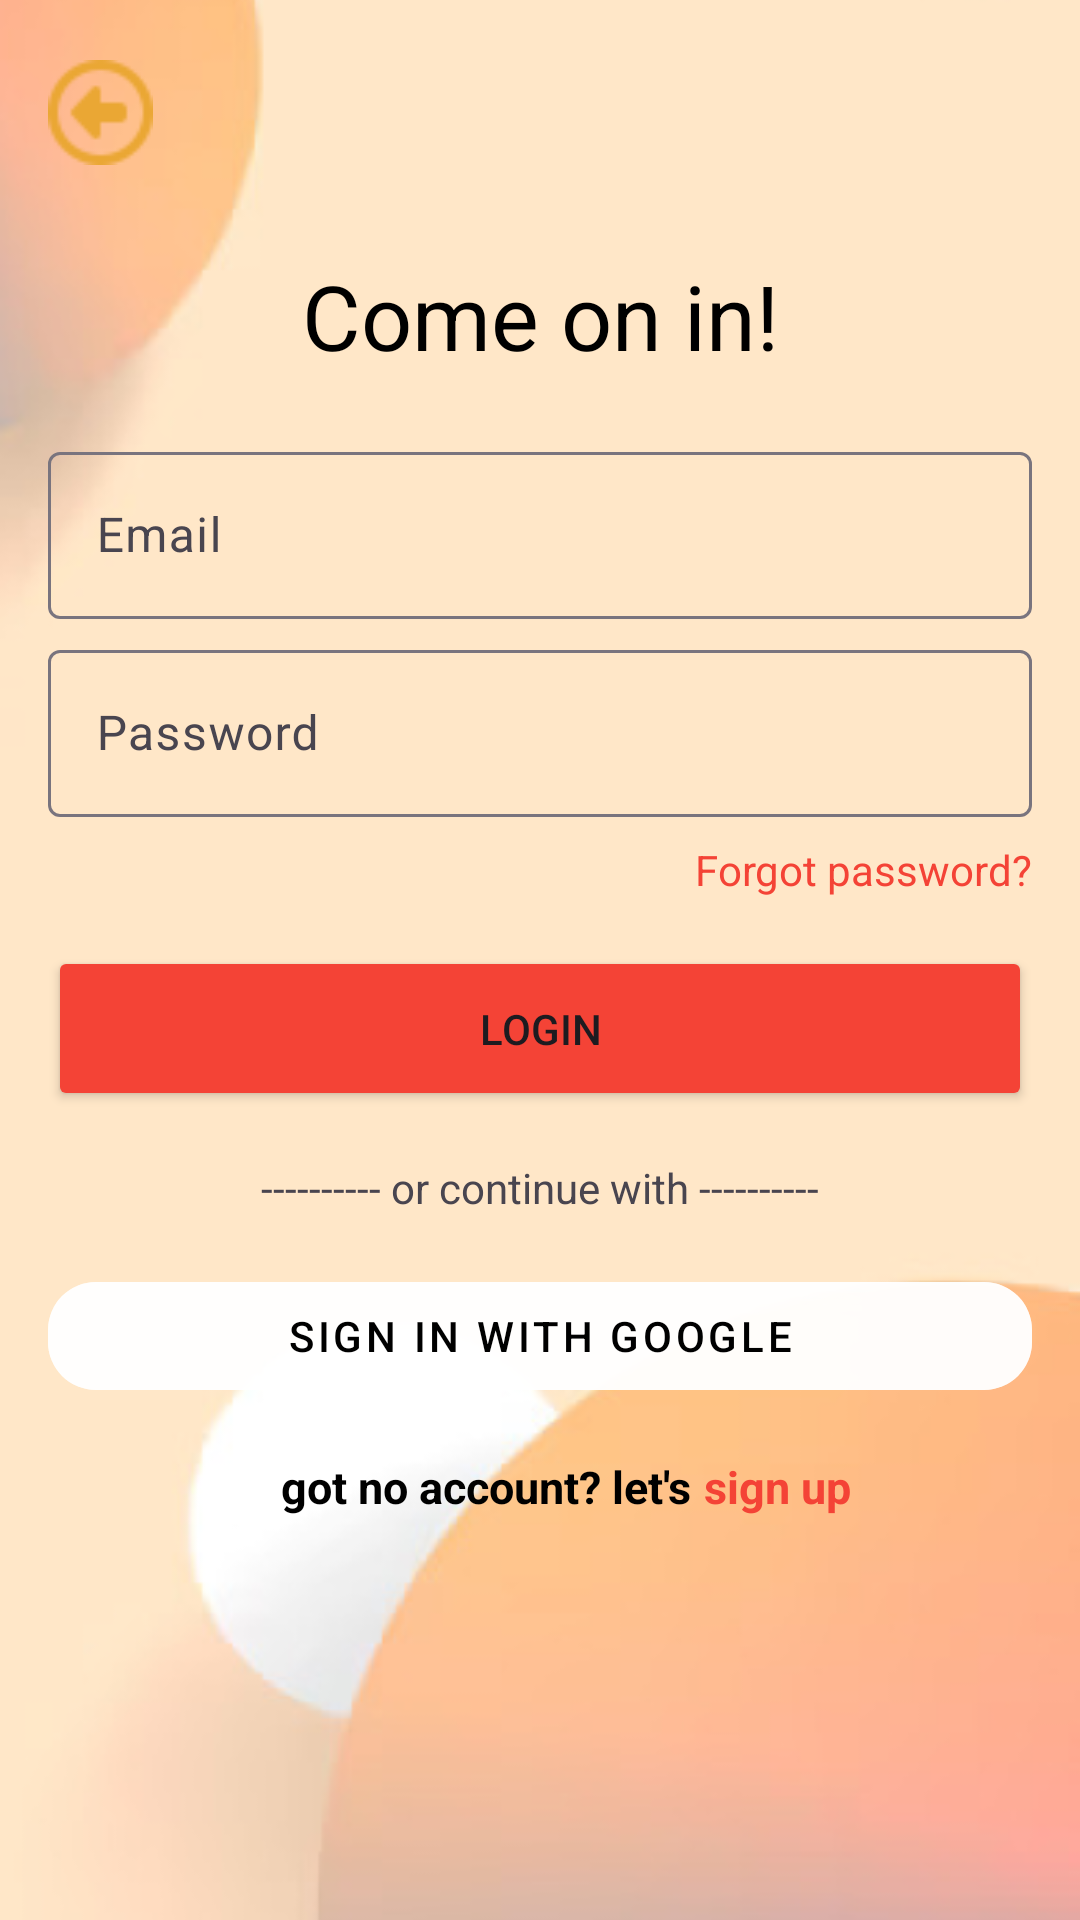

The Android layout XML behind this screen, and the referenced resources:
<!-- AndroidManifest.xml: application theme Theme.MindSync -->
<!-- res/layout/activity_login_activity.xml -->
<?xml version="1.0" encoding="utf-8"?>
<androidx.constraintlayout.widget.ConstraintLayout
    xmlns:android="http://schemas.android.com/apk/res/android"
    xmlns:app="http://schemas.android.com/apk/res-auto"
    android:layout_width="match_parent"
    android:layout_height="match_parent"
    android:background="#FFF0FF">

    <ImageView
        android:id="@+id/imageViewBackground"
        android:layout_width="match_parent"
        android:layout_height="match_parent"
        android:src="@drawable/ic_login_background"
        android:scaleType="centerCrop"
        app:layout_constraintTop_toTopOf="parent"
        app:layout_constraintStart_toStartOf="parent"
        app:layout_constraintEnd_toEndOf="parent"
        app:layout_constraintBottom_toBottomOf="parent"
        android:contentDescription="app background image" />

    
    <ImageView
        android:id="@+id/imageViewBackArrow"
        android:layout_width="35dp"
        android:layout_height="35dp"
        android:src="@drawable/back_icon2"
        android:layout_marginStart="16dp"
        android:layout_marginTop="20dp"
        android:clickable="true"
        android:onClick="onBackArrowClick"
        android:contentDescription="Back Arrow"
        app:layout_constraintStart_toStartOf="parent"
        app:layout_constraintTop_toTopOf="parent" />

    
    <TextView
        android:id="@+id/textViewLogin"
        android:layout_width="wrap_content"
        android:layout_height="wrap_content"
        android:text="Come on in!"
        android:textColor="@color/black"
        android:textSize="30sp"
        app:layout_constraintTop_toBottomOf="@+id/imageViewBackArrow"
        app:layout_constraintStart_toStartOf="parent"
        app:layout_constraintEnd_toEndOf="parent"
        android:layout_marginTop="30dp"/>

    <com.google.android.material.textfield.TextInputLayout
        android:id="@+id/textInputLayoutUsername"
        android:layout_width="0dp"
        android:layout_height="wrap_content"
        app:layout_constraintTop_toBottomOf="@+id/textViewLogin"
        app:layout_constraintStart_toStartOf="parent"
        android:layout_marginTop="20dp"
        app:layout_constraintEnd_toEndOf="parent"
        android:layout_marginStart="16dp"
        android:layout_marginEnd="16dp">

        <EditText
            android:id="@+id/editTextEmail"
            android:layout_width="match_parent"
            android:layout_height="wrap_content"
            android:inputType="text"
            android:textColor="@color/black"
            android:hint="Email" />
    </com.google.android.material.textfield.TextInputLayout>

    
    <com.google.android.material.textfield.TextInputLayout
        android:id="@+id/textInputLayoutPassword"
        android:layout_width="0dp"
        android:layout_height="wrap_content"
        app:layout_constraintTop_toBottomOf="@+id/textInputLayoutUsername"
        app:layout_constraintStart_toStartOf="parent"
        app:layout_constraintEnd_toEndOf="parent"
        android:layout_marginStart="16dp"
        android:layout_marginTop="5dp"
        android:layout_marginEnd="16dp">

        <EditText
            android:id="@+id/editTextPassword"
            android:layout_width="match_parent"
            android:layout_height="wrap_content"
            android:inputType="textPassword"
            android:textColor="@color/black"
            android:hint="Password" />
    </com.google.android.material.textfield.TextInputLayout>

    
    <TextView
        android:id="@+id/textViewForgotPassword"
        android:layout_width="wrap_content"
        android:layout_height="wrap_content"
        android:text="Forgot password?"
        app:layout_constraintTop_toBottomOf="@+id/textInputLayoutPassword"
        app:layout_constraintEnd_toEndOf="parent"
        android:layout_marginTop="8dp"
        android:layout_marginEnd="16dp"
        android:textColor="#F44336"
        android:clickable="true"
        android:onClick="onForgotPassword"/>

    
    <Button
        android:id="@+id/buttonLogin"
        android:layout_width="0dp"
        android:layout_height="55dp"
        android:text="Login"
        android:onClick="onClickLogin"
        android:layout_marginTop="16dp"
        android:layout_marginBottom="16dp"
        app:layout_constraintTop_toBottomOf="@+id/textViewForgotPassword"
        app:layout_constraintStart_toStartOf="parent"
        app:layout_constraintEnd_toEndOf="parent"
        android:layout_marginStart="16dp"
        android:layout_marginEnd="16dp"
        android:backgroundTint="#F44336"
        android:enabled="true"/>

    
    <TextView
        android:id="@+id/textViewSeparator"
        android:layout_width="0dp"
        android:layout_height="wrap_content"
        android:text="---------- or continue with ----------"
        android:textAlignment="center"
        app:layout_constraintTop_toBottomOf="@+id/buttonLogin"
        app:layout_constraintStart_toStartOf="parent"
        app:layout_constraintEnd_toEndOf="parent"
        android:layout_marginTop="16dp"/>

    
    <com.google.android.material.button.MaterialButton
        android:id="@+id/buttonSignInWithGoogle"
        android:layout_width="0dp"
        android:layout_height="wrap_content"
        android:text="Sign in with Google"
        app:layout_constraintTop_toBottomOf="@+id/textViewSeparator"
        app:layout_constraintStart_toStartOf="parent"
        app:layout_constraintEnd_toEndOf="parent"
        android:layout_marginStart="16dp"
        android:layout_marginEnd="16dp"
        android:layout_marginTop="16dp"
        android:textColor="@color/black"
        android:backgroundTint="#CEFFFFFF"
        app:icon="@drawable/google_icon_mdpi"
        app:iconTint="@null"
        app:iconGravity="textStart"
        app:cornerRadius="16dp"
        style="@style/Widget.MaterialComponents.Button.TextButton"/>

    

    <TextView
        android:id="@+id/textViewNoAccount"
        android:layout_width="wrap_content"
        android:layout_height="wrap_content"
        android:layout_marginTop="16dp"
        android:text="got no account? let's"
        android:textColor="@color/black"
        android:textSize="15sp"
        android:textStyle="bold|normal"
        app:layout_constraintEnd_toEndOf="parent"
        app:layout_constraintHorizontal_bias="0.42"
        app:layout_constraintStart_toStartOf="parent"
        app:layout_constraintTop_toBottomOf="@+id/buttonSignInWithGoogle" />

    <TextView
        android:id="@+id/textViewLinkSignUp"
        android:layout_width="wrap_content"
        android:layout_height="wrap_content"
        android:text="sign up"
        android:textColor="#F44336"
        android:clickable="true"
        android:textSize="15sp"
        android:textStyle="bold|normal"
        app:layout_constraintTop_toTopOf="@+id/textViewNoAccount"
        app:layout_constraintStart_toEndOf="@+id/textViewNoAccount"
        app:layout_constraintBaseline_toBaselineOf="@+id/textViewNoAccount"
        android:layout_marginStart="4dp"
        android:onClick="onSignUpClick" />




</androidx.constraintlayout.widget.ConstraintLayout>
<!-- resources referenced by this layout -->
<resources>
  <color name="black">#000000</color>
  <!-- drawable back_icon2: png bitmap (drawable, 887 bytes) -->
  <!-- drawable ic_login_background: png bitmap (drawable, 60603 bytes) -->
  <style name="Theme.MindSync" parent="Base.Theme.MindSync" />
  <style name="Base.Theme.MindSync" parent="Theme.Material3.DayNight.NoActionBar">
          
      </style>
</resources>
